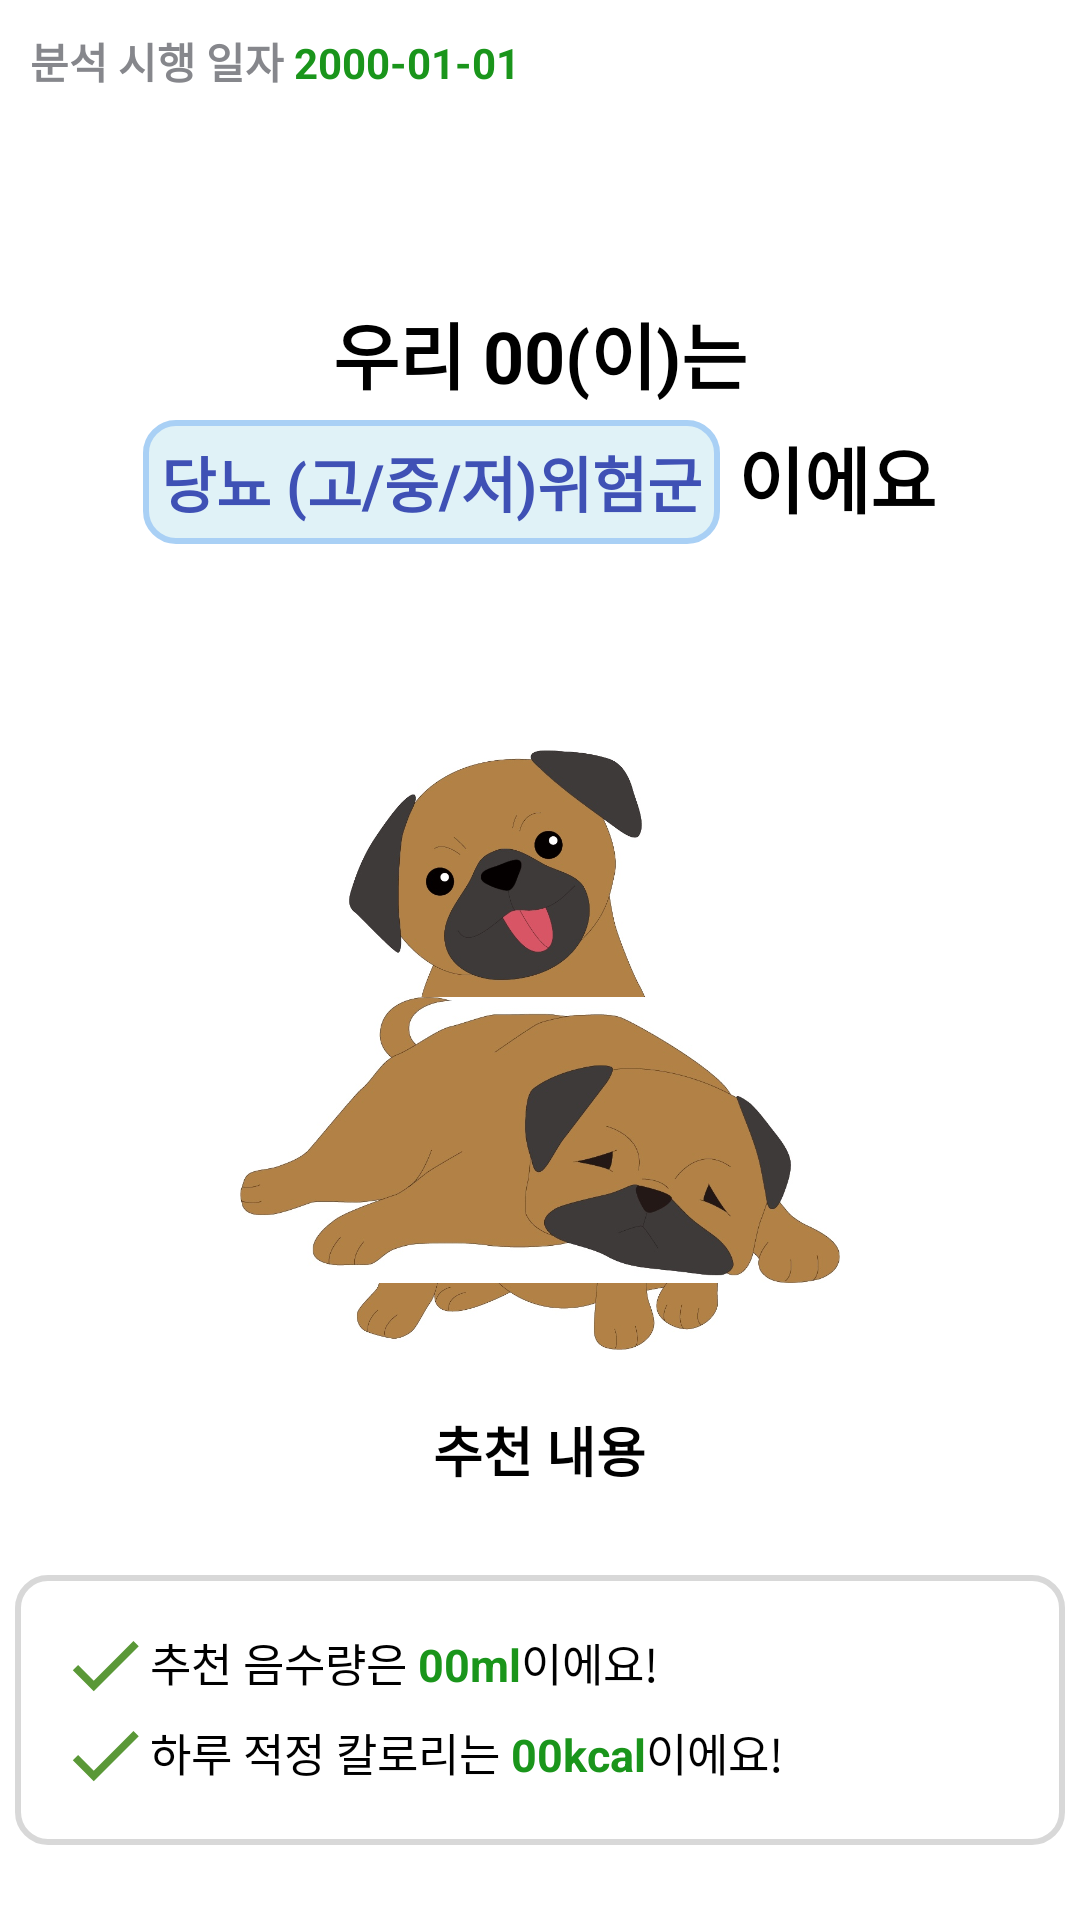

Layout XML and referenced resources for this Android screen:
<!-- AndroidManifest.xml: application theme Theme.PetHealthApplication -->
<!-- res/layout/fragment_analysis2.xml -->
<?xml version="1.0" encoding="utf-8"?>
<FrameLayout xmlns:android="http://schemas.android.com/apk/res/android"
    xmlns:tools="http://schemas.android.com/tools"
    android:layout_width="match_parent"
    android:layout_height="match_parent"
    tools:context=".Analysis2Fragment">

    <LinearLayout
        android:layout_width="wrap_content"
        android:layout_height="wrap_content"
        android:orientation="horizontal"
        android:layout_marginTop="10dp"
        android:layout_marginStart="10dp">

        <TextView
            android:layout_width="wrap_content"
            android:layout_height="wrap_content"
            android:text="분석 시행 일자 "
            android:textColor="@color/dark_gray"
            android:textSize="14sp"
            android:textStyle="bold"/>

        <TextView
            android:id="@+id/analysisDateText"
            android:layout_width="wrap_content"
            android:layout_height="wrap_content"
            android:text="2000-01-01"
            android:textColor="@color/green"
            android:textSize="14sp"
            android:textStyle="bold"/>

    </LinearLayout>

    <LinearLayout
        android:layout_width="wrap_content"
        android:layout_height="wrap_content"
        android:orientation="horizontal"
        android:layout_gravity="center_horizontal"
        android:layout_marginTop="100dp">

        <TextView
            android:layout_width="wrap_content"
            android:layout_height="wrap_content"
            android:text="우리 "
            android:textColor="@color/black"
            android:textSize="24sp"
            android:textStyle="bold"/>

        <TextView
            android:id="@+id/petNameText"
            android:layout_width="wrap_content"
            android:layout_height="wrap_content"
            android:text="00"
            android:textColor="@color/black"
            android:textSize="24sp"
            android:textStyle="bold"/>

        <TextView
            android:layout_width="wrap_content"
            android:layout_height="wrap_content"
            android:text="(이)는"
            android:textColor="@color/black"
            android:textSize="24sp"
            android:textStyle="bold"/>

    </LinearLayout>

    <LinearLayout
        android:layout_width="wrap_content"
        android:layout_height="wrap_content"
        android:orientation="horizontal"
        android:layout_gravity="center_horizontal"
        android:layout_marginTop="140dp">

        <TextView
            android:id="@+id/diabetesRiskText"
            android:layout_width="wrap_content"
            android:layout_height="wrap_content"
            android:text="당뇨 (고/중/저)위험군"
            android:textColor="@color/blue"
            android:textSize="20sp"
            android:textStyle="bold"
            android:padding="6dp"
            android:background="@drawable/custom_textview3"/>

        <TextView
            android:layout_width="wrap_content"
            android:layout_height="wrap_content"
            android:text=" 이에요"
            android:textColor="@color/black"
            android:textSize="24sp"
            android:textStyle="bold"/>

    </LinearLayout>

    <ImageView
        android:id="@+id/happyDog"
        android:layout_width="200dp"
        android:layout_height="200dp"
        android:src="@drawable/happy_dog"
        android:layout_gravity="center_horizontal"
        android:layout_marginTop="250dp"/>

    <ImageView
        android:id="@+id/sadDog"
        android:layout_width="200dp"
        android:layout_height="200dp"
        android:src="@drawable/sad_dog"
        android:layout_gravity="center_horizontal"
        android:layout_marginTop="280dp"/>

    <TextView
        android:id="@+id/recommendedNoteText"
        android:layout_width="wrap_content"
        android:layout_height="wrap_content"
        android:text="추천 내용"
        android:textColor="@color/black"
        android:textSize="18sp"
        android:textStyle="bold"
        android:layout_gravity="center_horizontal"
        android:layout_marginTop="470dp"/>

    <RelativeLayout
        android:layout_width="350dp"
        android:layout_height="90dp"
        android:background="@drawable/custom_textview4"
        android:layout_gravity="center_horizontal"
        android:layout_marginTop="525dp">

        <LinearLayout
            android:layout_width="wrap_content"
            android:layout_height="wrap_content"
            android:orientation="horizontal"
            android:layout_marginTop="15dp"
            android:layout_marginStart="15dp">

            <ImageView
                android:layout_width="30dp"
                android:layout_height="30dp"
                android:src="@drawable/check_icon"/>

            <TextView
                android:layout_width="wrap_content"
                android:layout_height="wrap_content"
                android:text="추천 음수량은 "
                android:textColor="@color/black"
                android:textSize="15sp"
                android:layout_marginTop="3dp"/>

            <TextView
                android:id="@+id/dailyWaterIntakeText"
                android:layout_width="wrap_content"
                android:layout_height="wrap_content"
                android:text="00"
                android:textColor="@color/green"
                android:textSize="15sp"
                android:textStyle="bold"
                android:layout_marginTop="3dp"/>

            <TextView
                android:layout_width="wrap_content"
                android:layout_height="wrap_content"
                android:text="ml"
                android:textColor="@color/green"
                android:textSize="15sp"
                android:textStyle="bold"
                android:layout_marginTop="3dp"/>

            <TextView
                android:layout_width="wrap_content"
                android:layout_height="wrap_content"
                android:text="이에요!"
                android:textColor="@color/black"
                android:textSize="15sp"
                android:layout_marginTop="3dp"/>

        </LinearLayout>

        <LinearLayout
            android:layout_width="wrap_content"
            android:layout_height="wrap_content"
            android:orientation="horizontal"
            android:layout_marginTop="45dp"
            android:layout_marginStart="15dp">

            <ImageView
                android:layout_width="30dp"
                android:layout_height="30dp"
                android:src="@drawable/check_icon"/>

            <TextView
                android:layout_width="wrap_content"
                android:layout_height="wrap_content"
                android:text="하루 적정 칼로리는 "
                android:textColor="@color/black"
                android:textSize="15sp"
                android:layout_marginTop="3dp"/>

            <TextView
                android:id="@+id/dailyRecommendedCalories"
                android:layout_width="wrap_content"
                android:layout_height="wrap_content"
                android:text="00"
                android:textColor="@color/green"
                android:textSize="15sp"
                android:textStyle="bold"
                android:layout_marginTop="3dp"/>

            <TextView
                android:layout_width="wrap_content"
                android:layout_height="wrap_content"
                android:text="kcal"
                android:textColor="@color/green"
                android:textSize="15sp"
                android:textStyle="bold"
                android:layout_marginTop="3dp"/>

            <TextView
                android:layout_width="wrap_content"
                android:layout_height="wrap_content"
                android:text="이에요!"
                android:textColor="@color/black"
                android:textSize="15sp"
                android:layout_marginTop="3dp"/>

        </LinearLayout>


    </RelativeLayout>

    <androidx.appcompat.widget.AppCompatButton
        android:id="@+id/analysisBtn"
        android:layout_width="300dp"
        android:layout_height="50dp"
        android:text="다시 분석하기"
        android:gravity="center"
        android:textColor="#ffffff"
        android:textSize="20dp"
        android:background="@drawable/button_draw"
        android:layout_gravity="center_horizontal"
        android:layout_marginTop="650dp"/>


</FrameLayout>
<!-- resources referenced by this layout -->
<resources>
  <color name="black">#FF000000</color>
  <color name="blue">#3F51B5</color>
  <color name="dark_gray">#86878C</color>
  <color name="green">#1A951B</color>
  <!-- drawable button_draw (drawable) -->
  <?xml version="1.0" encoding="utf-8"?>
  <selector xmlns:android="http://schemas.android.com/apk/res/android">
      <item
          android:bottom="1dp"
          android:left="1dp"
          android:right="1dp"
          android:top="1dp">
      <shape android:shape="rectangle">
          <solid android:color="#3F51B5" />
          <corners android:radius="10dp" />
      </shape>
      </item>
  
  </selector>
  <!-- drawable check_icon (drawable) -->
  <vector android:height="24dp" android:tint="#5A9837"
      android:viewportHeight="24" android:viewportWidth="24"
      android:width="24dp" xmlns:android="http://schemas.android.com/apk/res/android">
      <path android:fillColor="@android:color/white" android:pathData="M9,16.17L4.83,12l-1.42,1.41L9,19 21,7l-1.41,-1.41z"/>
  </vector>
  <!-- drawable custom_textview3 (drawable) -->
  <?xml version="1.0" encoding="utf-8"?>
  <selector xmlns:android="http://schemas.android.com/apk/res/android">
      <item android:state_focused="false" android:state_pressed="false">
          <shape>
              <solid android:color="@color/sky_blue"/>
              <corners android:radius="10dp" />
              <stroke android:color="#A9D0F5" android:width="2dp"/>
          </shape>
      </item>
  </selector>
  <!-- drawable custom_textview4 (drawable) -->
  <?xml version="1.0" encoding="utf-8"?>
  <selector xmlns:android="http://schemas.android.com/apk/res/android">
      <item android:state_focused="false" android:state_pressed="false">
          <shape>
              <solid android:color="@color/white"/>
              <corners android:radius="10dp" />
              <stroke android:color="@color/gray" android:width="2dp"/>
          </shape>
      </item>
  </selector>
  <!-- drawable happy_dog: jpg bitmap (drawable, 73483 bytes) -->
  <!-- drawable sad_dog: jpg bitmap (drawable, 51972 bytes) -->
  <style name="Theme.PetHealthApplication" parent="Base.Theme.PetHealthApplication" />
  <color name="sky_blue">#E0F2F7</color>
  <color name="white">#FFFFFFFF</color>
  <color name="gray">#D8D8D8</color>
  <style name="Base.Theme.PetHealthApplication" parent="Theme.MaterialComponents.Light">
          
          
          <item name="android:windowNoTitle">true</item>
          <item name="windowNoTitle">true</item>
          <item name="windowActionBar">false</item>
          <item name="android:statusBarColor">@color/black</item>
      </style>
  
      //캘린더 날짜의 스타일 설정
</resources>
